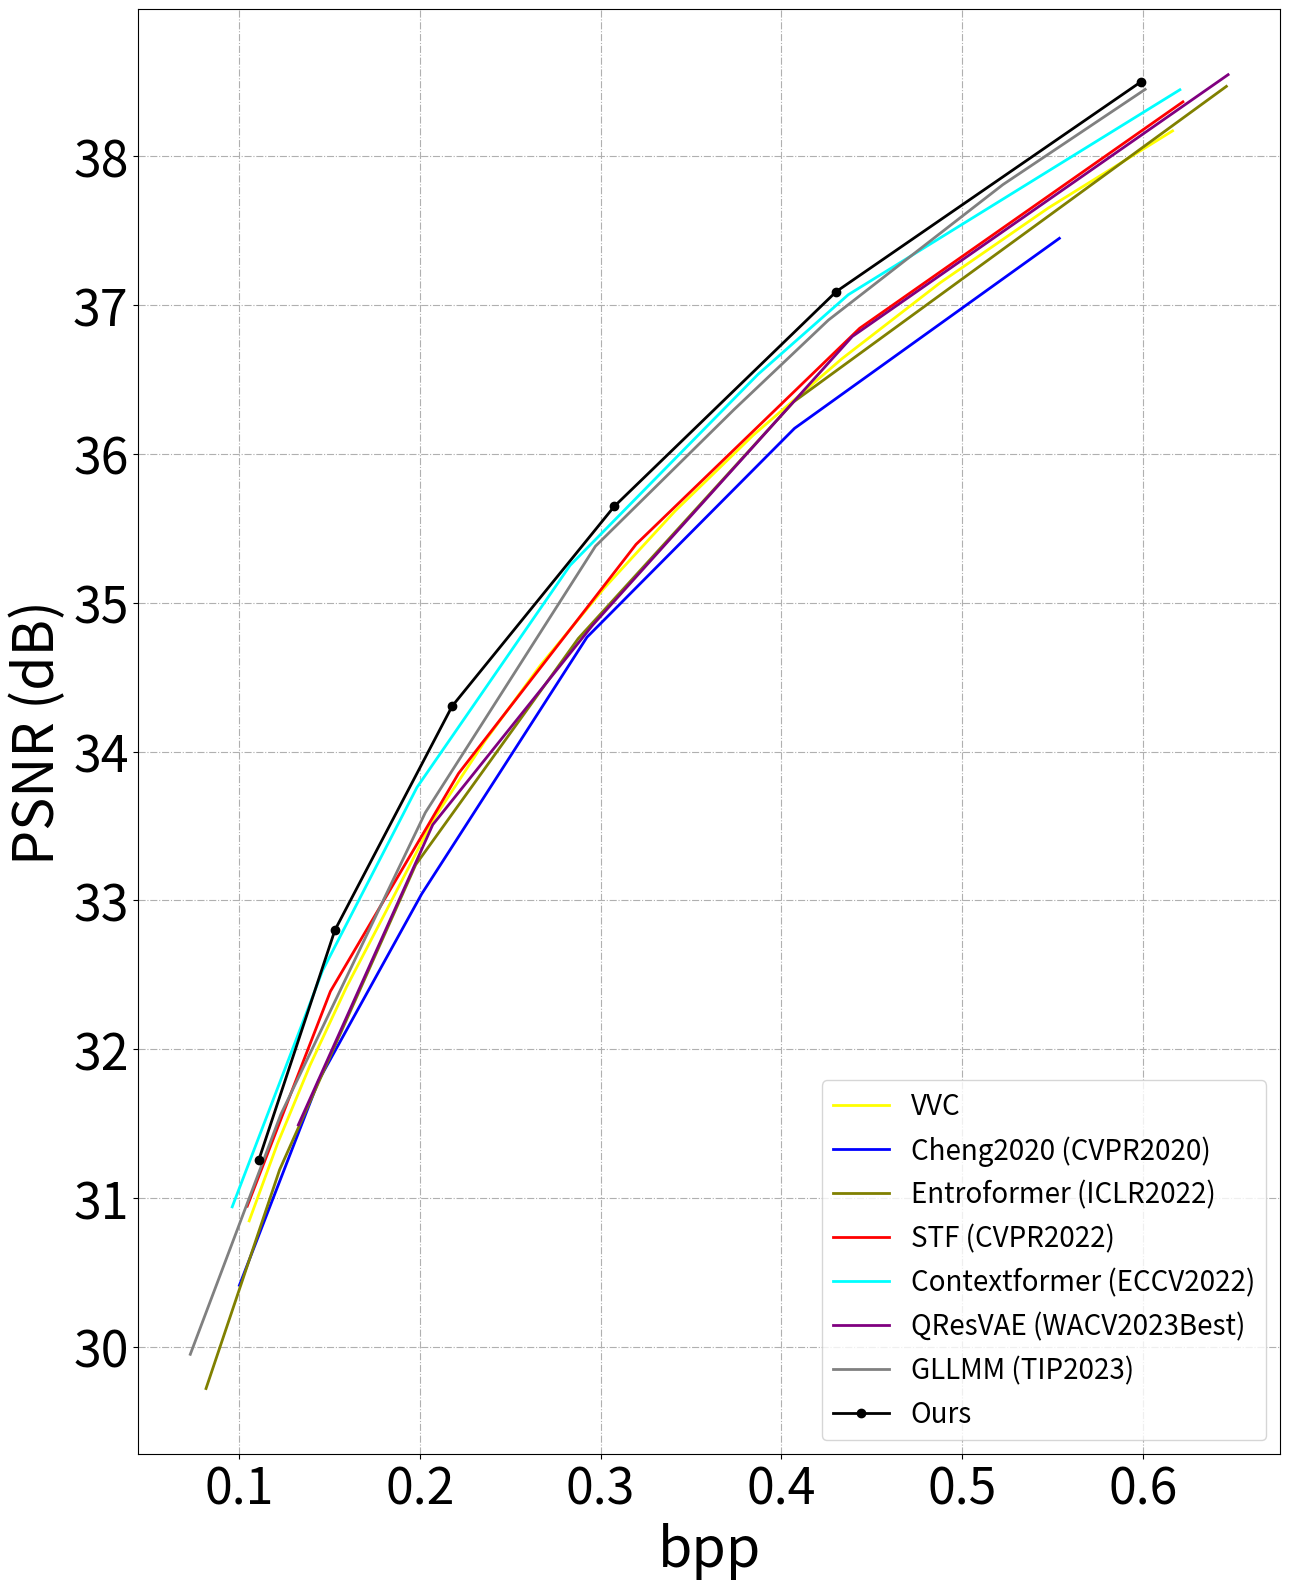

Reproduce this figure in Python.
import numpy as np
import os
import pandas as pd
import matplotlib.pyplot as plt

bpp_vvc=[




    0.6163272777777775,
    0.5475777777777777,
    0.48784072222222213,
    0.4333699999999998,
    0.38413799999999987,
    0.34118188888888895,
    0.30202522222222217,
    0.2666448333333333,
    0.2357838888888889,
    0.2074918888888888,
    0.18161872222222222,
    0.15942338888888893,
    0.13931327777777777,
    0.1212222222222222,
    0.10556750000000001,




      ]
psnr_vvc = [




    38.171101409034414,
    37.65260644653279,
    37.15087006806389,
    36.63929438189972,
    36.12366537636386,
    35.61691579528249,
    35.099900257328386,
    34.57993698742256,
    34.06776668015085,
    33.54406887605023,
    32.93511769439266,
    32.4185445383782,
    31.894567653525023,
    31.365161795432705,
    30.8466658868599,




     ]



bpp_GLLMM =[0.0730,0.1230,0.2030,0.2971,0.3739,0.4260,0.5225,0.6012]
psnr_GLLMM = [29.95,31.56,33.59,35.38,36.30,36.90,37.81,38.45]

bpp_Entroformer =[0.0817,0.1224, 0.1977,0.2876,0.4067,0.6461,
]

psnr_Entroformer =[29.72,31.19,33.24,34.76,36.35,38.47,
        ]


# bpp_Mixed=[0.128, 0.158, 0.221, 0.318, 0.428, 0.605]
# psnr_Mixed = [ 32.06, 32.81, 34.35, 35.79, 37.23, 38.7]

bpp_STF = [0.10450155555555554,0.15050133333333338, 0.22135288888888893,0.3195591111111111,0.44326933333333324, 0.6220624444444448


]
psnr_STF = [30.945709566404503,32.38873398167328, 33.85293336207131,35.392414030905705,36.84461655146725,38.366150687822966


]

# bpp_WACNN = [0.1074766666666667, 0.1560015555555556,  0.21731133333333338,0.46767400000000003
# ]
#
#
# PSNR_WACNN=[ 31.11690155480786,32.58426696509282,33.970575604978066, 36.95609633938816
#
# ]

bpp_QResVAE = [0.13276261111111104,
            0.20710416666666664,
            0.2954394444444446,
            0.439147,
            0.6470617777777778,


]
psnr_QResVAE = [  31.491606025312173,
            33.50858662363779,
            34.84809670849707,
            36.789031335903424,
            38.54860285624861,


]

# bpp_cheng2020_attn = [0.098142,0.144817,0.208032,0.288388,0.419039,0.611515]
# psnr_cheng2020_attn = [30.773710,32.433243,33.819927,35.198128,36.757183,38.364407]

bpp_cheng2020_anchor = [0.100168,0.1440802222222222, 0.20095266666666667,0.2924453333333333,0.4072086666666667,0.5537195555555555]
psnr_cheng2020_anchor = [30.413639640808107,31.791408596038817,33.04250720977783,34.7690526008606,36.17197689056397,37.44903198242187]

bpp_Contextformer=[0.096185,
0.146191,
0.198378,
0.283088,
0.38709,
0.436967,
0.620389,]
psnr_Contextformer = [30.94091,
    32.52921,
    33.75947,
    35.25145,
    36.53579,
    37.07024,
    38.44737,]

#



bpp_Ours = [ 0.11085955555555557,0.1530044444444445,0.21784422222222222,0.3075024444444444,0.4302546666666667,0.5986468888888888
]
psnr_Ours = [31.25474229011299,32.80054725616113,34.305446123065806,35.64734371365596,37.09071200827428, 38.49907830633111
             ]




markersize = 6
linewidth = 2
fig, ax = plt.subplots(figsize=(6.5*2,8*2))
plt.plot(bpp_vvc, psnr_vvc, label='VVC',
         color='yellow', linewidth=linewidth, )
plt.plot(bpp_cheng2020_anchor, psnr_cheng2020_anchor, label='Cheng2020 (CVPR2020)',
         color='blue', linewidth=linewidth,)
#
plt.plot(bpp_Entroformer, psnr_Entroformer, label='Entroformer (ICLR2022)',
         color='#808000', linewidth=linewidth, )


#
plt.plot(bpp_STF, psnr_STF, label='STF (CVPR2022)',
         color='r', linewidth=linewidth,)
plt.plot(bpp_Contextformer, psnr_Contextformer, label='Contextformer (ECCV2022)',
         color='#00FFFF', linewidth=linewidth)
plt.plot(bpp_QResVAE, psnr_QResVAE, label='QResVAE (WACV2023Best)',
         color='purple', linewidth=linewidth,)
plt.plot(bpp_GLLMM, psnr_GLLMM, label='GLLMM (TIP2023)',
         color='gray', linewidth=linewidth,)
# plt.plot(bpp_Mixed, psnr_Mixed, label='Mixed(CVPR2023)',
#          color='orange', linewidth=linewidth,)
plt.plot(bpp_Ours, psnr_Ours, label='Ours',
         color='black', linewidth=linewidth, marker='o', markersize=markersize)
# plt.plot(bpp_Ours_w_o_g, psnr_Ours_w_o_g, label='PointCom_W/O Guided',
#          color='black', linewidth=linewidth, marker='*', markersize=markersize)
ax.locator_params(axis='x', nbins=10)
ax.locator_params(axis='y', nbins=10)
plt.tick_params(labelsize=36)
plt.xlabel("bpp", fontdict={ 'weight':'normal','size':40})
plt.ylabel("PSNR (dB)", fontdict={ 'weight':'normal','size':40})
plt.grid(ls='-.')
plt.legend(loc='lower right', ncol=1,
           prop={ 'weight':'normal','size':20})
fig.tight_layout()
os.makedirs('./fig/', exist_ok=True)
figname = os.path.join('./fig', 'RD_tecnick_sup.pdf')
fig.savefig(figname)
print(figname)